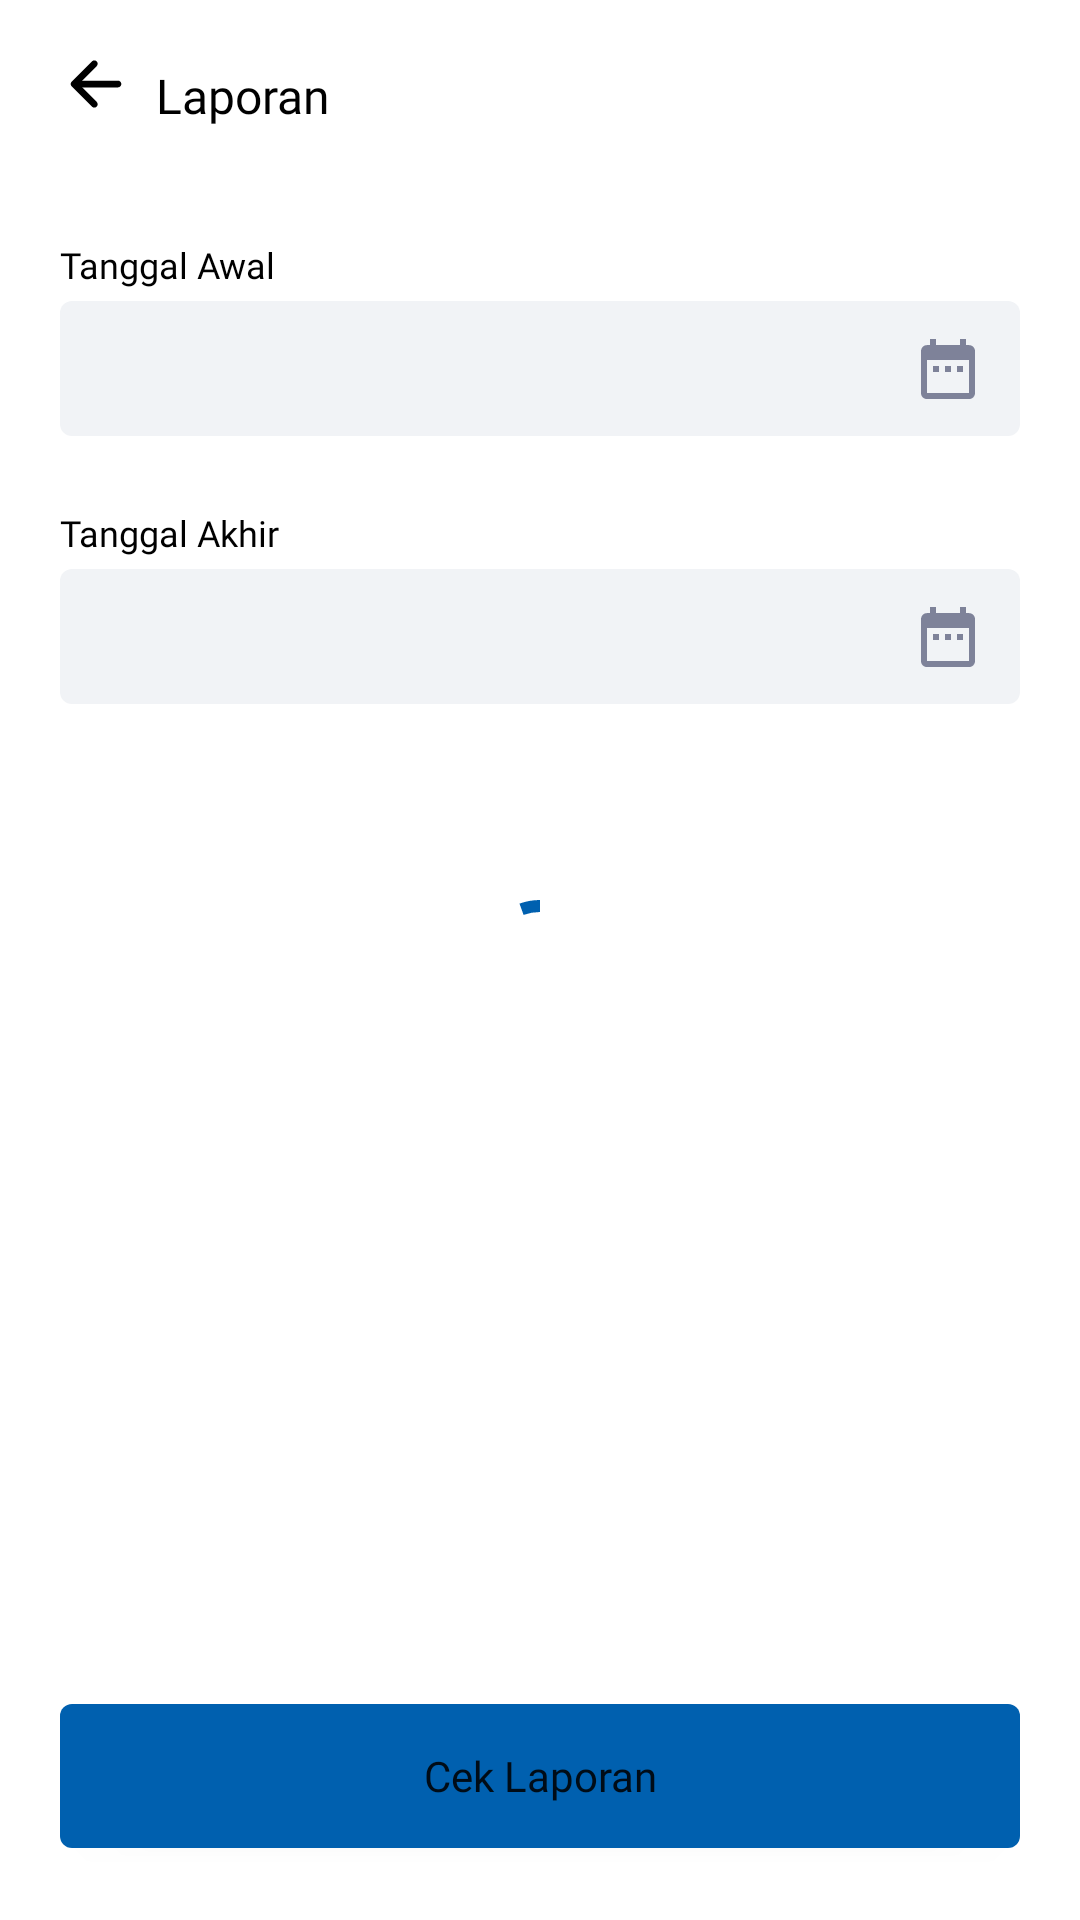

Reconstruct the res/layout file that produces this screen, plus the resources it refers to.
<!-- AndroidManifest.xml: application theme Theme.AbsensiJeneponto -->
<!-- res/layout/activity_report.xml -->
<?xml version="1.0" encoding="utf-8"?>
<androidx.constraintlayout.widget.ConstraintLayout xmlns:android="http://schemas.android.com/apk/res/android"
    xmlns:app="http://schemas.android.com/apk/res-auto"
    xmlns:tools="http://schemas.android.com/tools"
    android:layout_width="match_parent"
    android:layout_height="match_parent"
    tools:context=".ReportActivity">

    <LinearLayout
        android:layout_width="match_parent"
        android:layout_height="56dp"
        android:orientation="horizontal"
        android:paddingStart="12dp"
        android:paddingEnd="12dp"
        android:paddingTop="8dp"
        app:layout_constraintTop_toTopOf="parent"
        android:id="@+id/report_header">

        <ImageView
            android:id="@+id/ic_back"
            android:layout_width="wrap_content"
            android:layout_height="wrap_content"
            android:src="@drawable/ic_arrow_left"
            android:padding="8dp"
            app:tint="@color/black"/>

        <TextView
            android:layout_width="wrap_content"
            android:layout_height="wrap_content"
            android:text="Laporan"
            android:textSize="16sp"
            android:layout_gravity="center_vertical"
            android:fontFamily="@font/poppins_regular"
            android:textColor="@color/black"/>

    </LinearLayout>

    <LinearLayout
        android:id="@+id/layout_date_first_activity"
        android:layout_width="match_parent"
        android:layout_height="wrap_content"
        app:layout_constraintTop_toBottomOf="@+id/report_header"
        android:orientation="vertical"
        android:layout_marginTop="24dp"
        android:layout_marginHorizontal="20dp">

        <TextView
            android:layout_width="wrap_content"
            android:layout_height="wrap_content"
            android:text="Tanggal Awal"
            android:textSize="12sp"
            android:fontFamily="@font/poppins_regular"
            android:textColor="@color/black"/>

        <EditText
            android:id="@+id/et_date_first_activity"
            android:layout_width="match_parent"
            android:layout_height="wrap_content"
            android:maxLines="1"
            android:inputType="text"
            android:paddingLeft="12dp"
            android:background="@drawable/edit_text_app"
            android:paddingVertical="10dp"
            android:paddingHorizontal="12dp"
            android:layout_marginTop="4dp"
            app:layout_constraintRight_toRightOf="parent"
            android:drawableEnd="@drawable/ic_calender"
            android:paddingEnd="12dp"/>

    </LinearLayout>

    <LinearLayout
        android:id="@+id/layout_date_last_activity"
        android:layout_width="match_parent"
        android:layout_height="wrap_content"
        app:layout_constraintTop_toBottomOf="@+id/layout_date_first_activity"
        android:orientation="vertical"
        android:layout_marginTop="24dp"
        android:layout_marginHorizontal="20dp">

        <TextView
            android:layout_width="wrap_content"
            android:layout_height="wrap_content"
            android:text="Tanggal Akhir"
            android:textSize="12sp"
            android:fontFamily="@font/poppins_regular"
            android:textColor="@color/black"/>

        <EditText
            android:id="@+id/et_date_last_activity"
            android:layout_width="match_parent"
            android:layout_height="wrap_content"
            android:maxLines="1"
            android:inputType="text"
            android:paddingLeft="12dp"
            android:background="@drawable/edit_text_app"
            android:paddingVertical="10dp"
            android:paddingHorizontal="12dp"
            android:layout_marginTop="4dp"
            app:layout_constraintRight_toRightOf="parent"
            android:drawableEnd="@drawable/ic_calender"
            android:paddingEnd="12dp"/>

    </LinearLayout>

    <Button
        android:id="@+id/btn_see_report_activity"
        android:layout_width="match_parent"
        android:layout_height="wrap_content"
        app:layout_constraintBottom_toBottomOf="parent"
        android:layout_marginVertical="24dp"
        android:layout_marginHorizontal="20dp"
        android:text="Cek Laporan"
        android:textAllCaps="false"
        android:fontFamily="@font/poppins_semibold"
        android:background="@drawable/button_primary"/>

    <com.google.android.material.progressindicator.CircularProgressIndicator
        android:id="@+id/circular_progress"
        android:layout_width="wrap_content"
        android:layout_height="wrap_content"
        app:layout_constraintTop_toTopOf="parent"
        app:layout_constraintBottom_toBottomOf="parent"
        app:layout_constraintLeft_toLeftOf="parent"
        app:layout_constraintRight_toRightOf="parent"
        android:indeterminate="true"/>

</androidx.constraintlayout.widget.ConstraintLayout>
<!-- resources referenced by this layout -->
<resources>
  <color name="black">#FF000000</color>
  <!-- drawable button_primary (drawable) -->
  <?xml version="1.0" encoding="utf-8"?>
  <shape xmlns:android="http://schemas.android.com/apk/res/android">
  
      <solid android:color="@color/blue" />
      <corners
          android:bottomRightRadius="4dp"
          android:bottomLeftRadius="4dp"
          android:topLeftRadius="4dp"
          android:topRightRadius="4dp" />
  </shape>
  <!-- drawable edit_text_app (drawable) -->
  <?xml version="1.0" encoding="utf-8"?>
  <shape xmlns:android="http://schemas.android.com/apk/res/android">
  
      <solid android:color="@color/white_app" />
      <corners
          android:bottomRightRadius="4dp"
          android:bottomLeftRadius="4dp"
          android:topLeftRadius="4dp"
          android:topRightRadius="4dp" />
  </shape>
  <!-- drawable ic_arrow_left (drawable) -->
  <vector xmlns:android="http://schemas.android.com/apk/res/android"
      android:width="24dp"
      android:height="24dp"
      android:viewportWidth="24"
      android:viewportHeight="24">
    <path
        android:pathData="M12.233,4.455C12.672,4.894 12.672,5.606 12.233,6.045L6.278,12L12.233,17.955C12.672,18.394 12.672,19.106 12.233,19.545C11.794,19.985 11.081,19.985 10.642,19.545L3.892,12.795C3.453,12.356 3.453,11.644 3.892,11.205L10.642,4.455C11.081,4.015 11.794,4.015 12.233,4.455Z"
        android:fillColor="#181C32"
        android:fillType="evenOdd"/>
    <path
        android:pathData="M4.5,12C4.5,11.379 5.004,10.875 5.625,10.875H19.313C19.934,10.875 20.438,11.379 20.438,12C20.438,12.621 19.934,13.125 19.313,13.125H5.625C5.004,13.125 4.5,12.621 4.5,12Z"
        android:fillColor="#181C32"
        android:fillType="evenOdd"/>
  </vector>
  <!-- drawable ic_calender (drawable) -->
  <vector xmlns:android="http://schemas.android.com/apk/res/android"
      android:width="24dp"
      android:height="25dp"
      android:viewportWidth="24"
      android:viewportHeight="25">
    <path
        android:pathData="M9,11.7031H7V13.7031H9V11.7031ZM13,11.7031H11V13.7031H13V11.7031ZM17,11.7031H15V13.7031H17V11.7031ZM19,4.7031H18V2.7031H16V4.7031H8V2.7031H6V4.7031H5C3.89,4.7031 3.01,5.6031 3.01,6.7031L3,20.7031C3,21.8031 3.89,22.7031 5,22.7031H19C20.1,22.7031 21,21.8031 21,20.7031V6.7031C21,5.6031 20.1,4.7031 19,4.7031ZM19,20.7031H5V9.7031H19V20.7031Z"
        android:fillColor="#7E8299"/>
  </vector>
  <style name="Theme.AbsensiJeneponto" parent="Theme.MaterialComponents.DayNight.NoActionBar">
          
          <item name="colorPrimary">@color/blue</item>
          <item name="colorPrimaryVariant">@color/purple_700</item>
          <item name="colorOnPrimary">@color/white</item>
          
          <item name="colorSecondary">@color/teal_200</item>
          <item name="colorSecondaryVariant">@color/teal_700</item>
          <item name="colorOnSecondary">@color/black</item>
          
          <item name="android:statusBarColor" tools:targetApi="l">?attr/colorPrimaryVariant</item>
          
      </style>
  <color name="blue">#0060AF</color>
  <color name="white_app">#F1F3F6</color>
  <color name="purple_700">#FF3700B3</color>
  <color name="white">#FFFFFFFF</color>
  
      //color app
  <color name="teal_200">#FF03DAC5</color>
  <color name="teal_700">#FF018786</color>
</resources>
